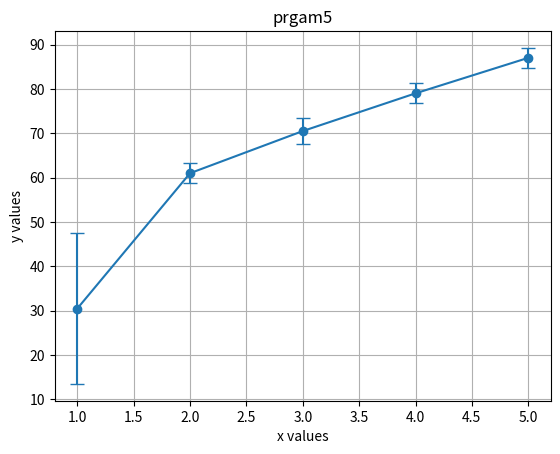

The matplotlib source for this figure:
import matplotlib.pyplot as plt
import numpy as np

data = [
    [10,22,34,56],
    [58,60,62,64],
    [67,69,71,75],
    [76,78,80,82],
    [84,86,88,90]
]

data = np.array(data)

mean = np.mean(data,axis=1)
std = np.std(data,axis=1)

x = np.arange(1 , len(mean) + 1)


plt.errorbar(x , mean , yerr= std,fmt='o-' ,capsize= 5)

plt.title("prgam5")
plt.xlabel("x values")
plt.ylabel("y values")

plt.grid(True)
plt.savefig("meanstandard deviation")
